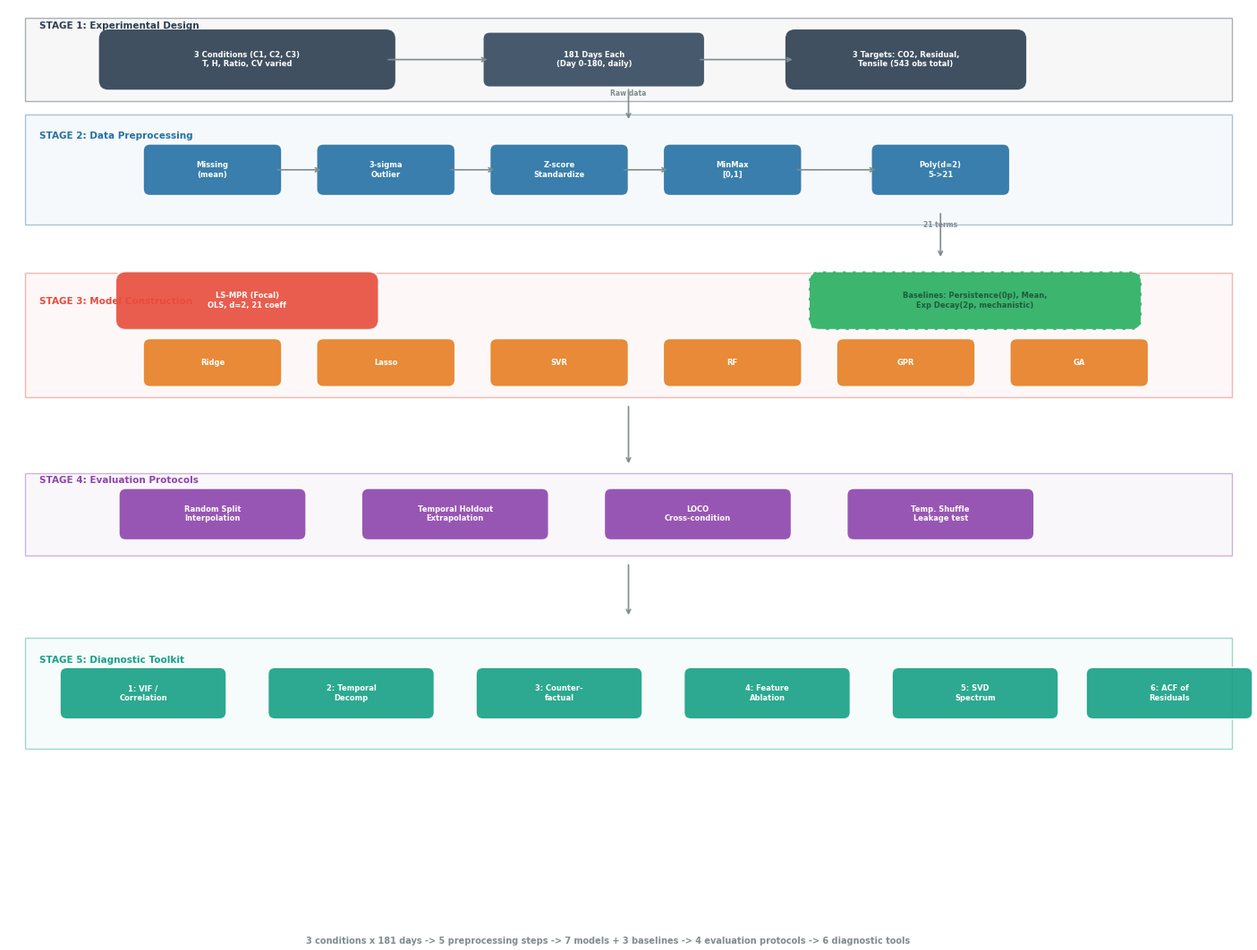

Here is the Python script that generated this plot: (Note: this script raises an exception after producing the figure.)
"""
Figure: 方法学总览流程图 — 5 阶段
"""

import matplotlib.pyplot as plt
import matplotlib.patches as mpatches
from matplotlib.patches import FancyBboxPatch
from pathlib import Path

plt.rcParams.update({
    "font.family": "sans-serif", "font.sans-serif": ["Arial"],
    "font.size": 8, "font.weight": "bold",
    "figure.dpi": 300, "savefig.dpi": 600,
    "savefig.bbox": "tight", "savefig.pad_inches": 0.05,
})

fig, ax = plt.subplots(figsize=(18, 12))
ax.set_xlim(0, 18); ax.set_ylim(0, 12)
ax.axis("off")

C_STAGE = {"1": "#2C3E50", "2": "#2471A3", "3": "#E74C3C",
           "4": "#8E44AD", "5": "#16A085"}
C_BG = {"1": "#EBEDEF", "2": "#EAF2F8", "3": "#FDEDEC",
        "4": "#F4ECF7", "5": "#E8F8F5"}

def node(ax, x, y, w, h, txt, c, style="box"):
    if style == "rounded":
        box = FancyBboxPatch((x-w/2, y-h/2), w, h, boxstyle="round,pad=0.15",
                             linewidth=1.5, facecolor=c, edgecolor="white", alpha=0.9)
    elif style == "dashed":
        box = FancyBboxPatch((x-w/2, y-h/2), w, h, boxstyle="round,pad=0.15",
                             linewidth=1.5, facecolor=c, edgecolor="white",
                             linestyle="dashed", alpha=0.9)
    else:
        box = FancyBboxPatch((x-w/2, y-h/2), w, h, boxstyle="round,pad=0.1",
                             linewidth=1.2, facecolor=c, edgecolor="white", alpha=0.9)
    ax.add_patch(box)
    tc = "white" if c != "#27AE60" else "#1E5B3A"
    ax.text(x, y, txt, ha="center", va="center", fontsize=6.0,
            fontweight="bold", color=tc)

def arrow(ax, x1, y1, x2, y2, lbl=""):
    ax.annotate("", xy=(x2, y2), xytext=(x1, y1),
               arrowprops=dict(arrowstyle="->", color="#7F8C8D", lw=1.2))
    if lbl:
        mx, my = (x1+x2)/2, (y1+y2)/2
        ax.text(mx, my+0.12, lbl, ha="center", fontsize=5.5,
                fontweight="bold", color="#7F8C8D")

# ── 5 个阶段背景 ─────────────────────────────────────
stages = [
    ("STAGE 1: Experimental Design", 11.2, 10.6, 11.8, "#EBEDEF", "#2C3E50"),
    ("STAGE 2: Data Preprocessing", 9.6, 8.8, 10.4, "#EAF2F8", "#2471A3"),
    ("STAGE 3: Model Construction", 7.2, 6.3, 8.1, "#FDEDEC", "#E74C3C"),
    ("STAGE 4: Evaluation Protocols", 4.6, 4.0, 5.2, "#F4ECF7", "#8E44AD"),
    ("STAGE 5: Diagnostic Toolkit", 2.0, 1.2, 2.8, "#E8F8F5", "#16A085"),
]
for _, yc, y0, y1, bg, sc in stages:
    ax.add_patch(plt.Rectangle((0.3, y0), 17.4, y1-y0,
                 facecolor=bg, edgecolor=sc, linewidth=1.0, alpha=0.4, zorder=0))

for lbl, yc, _, _, _, sc in stages:
    ax.text(0.5, yc + 0.55, lbl, fontsize=7.5, fontweight="bold", color=sc, va="top")

# ══════════════════════════════════════════════════════
# STAGE 1
# ══════════════════════════════════════════════════════
node(ax, 3.5, 11.2, 4.0, 0.60, "3 Conditions (C1, C2, C3)\nT, H, Ratio, CV varied", "#2C3E50", "rounded")
node(ax, 8.5, 11.2, 3.0, 0.60, "181 Days Each\n(Day 0-180, daily)", "#34495E", "box")
node(ax, 13.0, 11.2, 3.2, 0.60, "3 Targets: CO2, Residual,\nTensile (543 obs total)", "#2C3E50", "rounded")
arrow(ax, 5.5, 11.2, 7.0, 11.2)
arrow(ax, 10.0, 11.2, 11.4, 11.2)
arrow(ax, 9.0, 10.8, 9.0, 10.3, "Raw data")

# ══════════════════════════════════════════════════════
# STAGE 2
# ══════════════════════════════════════════════════════
s2 = [(3.0, "Missing\n(mean)"), (5.5, "3-sigma\nOutlier"),
      (8.0, "Z-score\nStandardize"), (10.5, "MinMax\n[0,1]"),
      (13.5, "Poly(d=2)\n5->21")]
for x, t in s2:
    node(ax, x, 9.6, 1.8, 0.55, t, "#2471A3", "box")
for i in range(len(s2)-1):
    arrow(ax, s2[i][0]+0.9, 9.6, s2[i+1][0]-0.9, 9.6)
arrow(ax, 13.5, 9.0, 13.5, 8.3, "21 terms")

# ══════════════════════════════════════════════════════
# STAGE 3
# ══════════════════════════════════════════════════════
node(ax, 3.5, 7.7, 3.5, 0.55, "LS-MPR (Focal)\nOLS, d=2, 21 coeff", "#E74C3C", "rounded")
node(ax, 14.0, 7.7, 4.5, 0.55, "Baselines: Persistence(0p), Mean,\nExp Decay(2p, mechanistic)", "#27AE60", "dashed")
s3 = [(3.0,"Ridge"),(5.5,"Lasso"),(8.0,"SVR"),(10.5,"RF"),(13.0,"GPR"),(15.5,"GA")]
for x, t in s3:
    node(ax, x, 6.8, 1.8, 0.50, t, "#E67E22", "box")
arrow(ax, 9.0, 6.2, 9.0, 5.3)

# ══════════════════════════════════════════════════════
# STAGE 4
# ══════════════════════════════════════════════════════
s4 = [(3.0,"Random Split\nInterpolation"),
      (6.5,"Temporal Holdout\nExtrapolation"),
      (10.0,"LOCO\nCross-condition"),
      (13.5,"Temp. Shuffle\nLeakage test")]
for x, t in s4:
    node(ax, x, 4.6, 2.5, 0.55, t, "#8E44AD", "box")
arrow(ax, 9.0, 3.9, 9.0, 3.1)

# ══════════════════════════════════════════════════════
# STAGE 5
# ══════════════════════════════════════════════════════
s5 = [(2.0,"1: VIF /\nCorrelation"),(5.0,"2: Temporal\nDecomp"),
      (8.0,"3: Counter-\nfactual"),(11.0,"4: Feature\nAblation"),
      (14.0,"5: SVD\nSpectrum"),(16.8,"6: ACF of\nResiduals")]
for x, t in s5:
    node(ax, x, 2.0, 2.2, 0.55, t, "#16A085", "box")

# ── 底部注释 ─────────────────────────────────────────
fig.text(0.5, 0.005, "3 conditions x 181 days -> 5 preprocessing steps -> "
         "7 models + 3 baselines -> 4 evaluation protocols -> 6 diagnostic tools",
         ha="center", fontsize=7, fontweight="bold", color="#7F8C8D")

# ── 保存 ─────────────────────────────────────────────
from pathlib import Path as _RepoPath
_REPO_ROOT = _RepoPath(__file__).resolve().parent.parent
FIGURE_DATA = _REPO_ROOT / "figure_data"
FIGURE_DATA.mkdir(parents=True, exist_ok=True)

OUT_DIR = Path(str(_REPO_ROOT / "figures"))
OUT_DIR.mkdir(parents=True, exist_ok=True)
fig.savefig(OUT_DIR / "fig_flowchart.png", dpi=600)
fig.savefig(OUT_DIR / "fig_flowchart.svg")
print(f"Saved: {OUT_DIR / 'fig_flowchart.png'}")
print(f"Saved: {OUT_DIR / 'fig_flowchart.svg'}")
print("Done.")
plt.close(fig)
